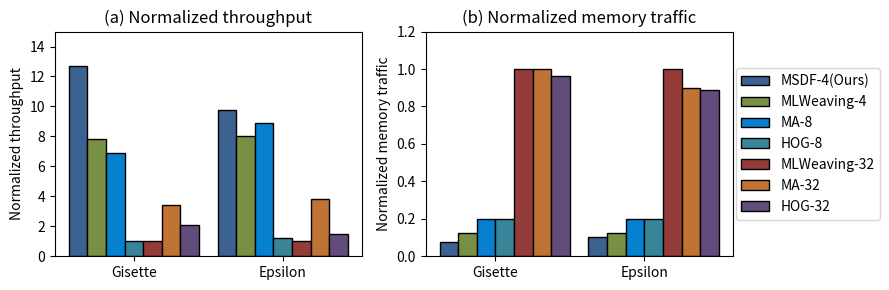

Recreate this plot in Python.
import numpy as np
from numpy import linalg as la
import time
import math
import matplotlib
import matplotlib.pyplot as plt

ET_time_list_gisette = [0.61504,0.62457,0.63465]
ET_time_list_epsilon = [0.820391,0.8072145,0.82825935]
MSDF_32=[7.8/4/0.61504 ,2/0.820391]
MSDF_8=[7.8/0.61504, 8/0.820391]
MLW_32=[1.0,1.0]
MLW_4=[7.8,8]
HOG_32=[2.1,1.5]
HOG_8=[1.0,1.2]
MA_32=[3.4,3.8]
MA_8=[6.9,8.9]

width=1.5
fig, (ax1, ax2) = plt.subplots(nrows=1, ncols=2,figsize=(9, 3))
x = np.arange(0,2*12,12)
x_value = ['Gisette', 'Epsilon']
#rects1  = ax1.bar(x -3.5, MSDF_32, width=width, label='MSDF_32', edgecolor='black')
rects1  = ax1.bar(x - 3 * width, MSDF_8, width=width, label='MSDF-4(Ours)', edgecolor='black', color='#3b6291')
rects3  = ax1.bar(x - 2 * width, MLW_4, width=width, label='MLWeaving-4', edgecolor='black', color='#779043')
rects7  = ax1.bar(x - 1 * width, MA_8, width=width, label='MA-8', edgecolor='black', color='#0780cf')
rects5  = ax1.bar(x + 0 * width, HOG_8, width=width, label='HOG-8', edgecolor='black', color='#388498')
rects2  = ax1.bar(x + 1 * width, MLW_32, width=width, label='MLWeaving-32', edgecolor='black', color='#943c39')
rects6  = ax1.bar(x + 2 * width, MA_32, width=width, label='MA-32', edgecolor='black', color='#bf7334')
rects4  = ax1.bar(x + 3 * width, HOG_32, width=width, label='HOG-32', edgecolor='black', color='#624c7c')




ax1.set_title("(a) Normalized throughput")
ax1.set_ylim(0,15)
ax1.set_ylabel('Normalized throughput')
ax1.set_xticks(x)
ax1.set_xticklabels(x_value)
#ax1.legend(bbox_to_anchor=(1.01, 0.5), loc=6, borderaxespad=0, ncol=1)

def autolabel1(rects):
    """Attach a text label above each bar in *rects*, displaying its height."""
    for rect in rects:
        height = rect.get_height()
        ax1.annotate(str(height)[:5],
                    xy=(rect.get_x() + rect.get_width() / 2, height),
                    xytext=(0, 3),  # 3 points vertical offset
                    textcoords="offset points",
                    ha='center', va='bottom')

# autolabel1(rects1)
# autolabel1(rects2)
# autolabel1(rects3)
# autolabel1(rects4)
# autolabel1(rects5)
# autolabel1(rects6)
# autolabel1(rects7)
MSDF_8=[0.125*0.61504, 0.125*0.820391]
MLW_32=[1.0,1.0]
MLW_4=[0.125,0.125]
HOG_32=[0.96,0.89]
HOG_8=[0.2,0.2]
MA_32=[1.0,0.9]
MA_8=[0.2,0.2]

width=1
x = np.arange(0,2*8,8)
x_value = ['Gisette', 'Epsilon']

rects1  = ax2.bar(x -2.5, MSDF_8, width=width, label='MSDF-4(Ours)', edgecolor='black', color='#3b6291')
rects3  = ax2.bar(x -1.5, MLW_4, width=width, label='MLWeaving-4', edgecolor='black', color='#779043')
rects7  = ax2.bar(x -0.5, MA_8, width=width, label='MA-8', edgecolor='black', color='#0780cf')
rects5  = ax2.bar(x +0.5, HOG_8, width=width, label='HOG-8', edgecolor='black', color='#388498')
rects2  = ax2.bar(x +1.5, MLW_32, width=width, label='MLWeaving-32', edgecolor='black', color='#943c39')
rects6  = ax2.bar(x +2.5, MA_32, width=width, label='MA-32', edgecolor='black', color='#bf7334')
rects4  = ax2.bar(x +3.5, HOG_32, width=width, label='HOG-32', edgecolor='black', color='#624c7c')
ax2.set_title("(b) Normalized memory traffic")
ax2.set_ylim(0,1.2)
ax2.set_ylabel('Normalized memory traffic')
ax2.set_xticks(x)
ax2.set_xticklabels(x_value)
ax2.legend(bbox_to_anchor=(1.01, 0.5), loc=6, borderaxespad=0, ncol=1)

def autolabel2(rects):
    """Attach a text label above each bar in *rects*, displaying its height."""
    for rect in rects:
        height = rect.get_height()
        ax2.annotate(str(height)[:5],
                    xy=(rect.get_x() + rect.get_width() / 2, height),
                    xytext=(0, 3),  # 3 points vertical offset
                    textcoords="offset points",
                    ha='center', va='bottom')
# autolabel2(rects1)
# autolabel2(rects2)
# autolabel2(rects3)
# autolabel2(rects4)
# autolabel2(rects5)
# autolabel2(rects6)
# autolabel2(rects7)
fig.tight_layout()
plt.savefig('experiment_throughput_camera_ready.eps',dpi=1200, bbox_inches='tight')
plt.show()

